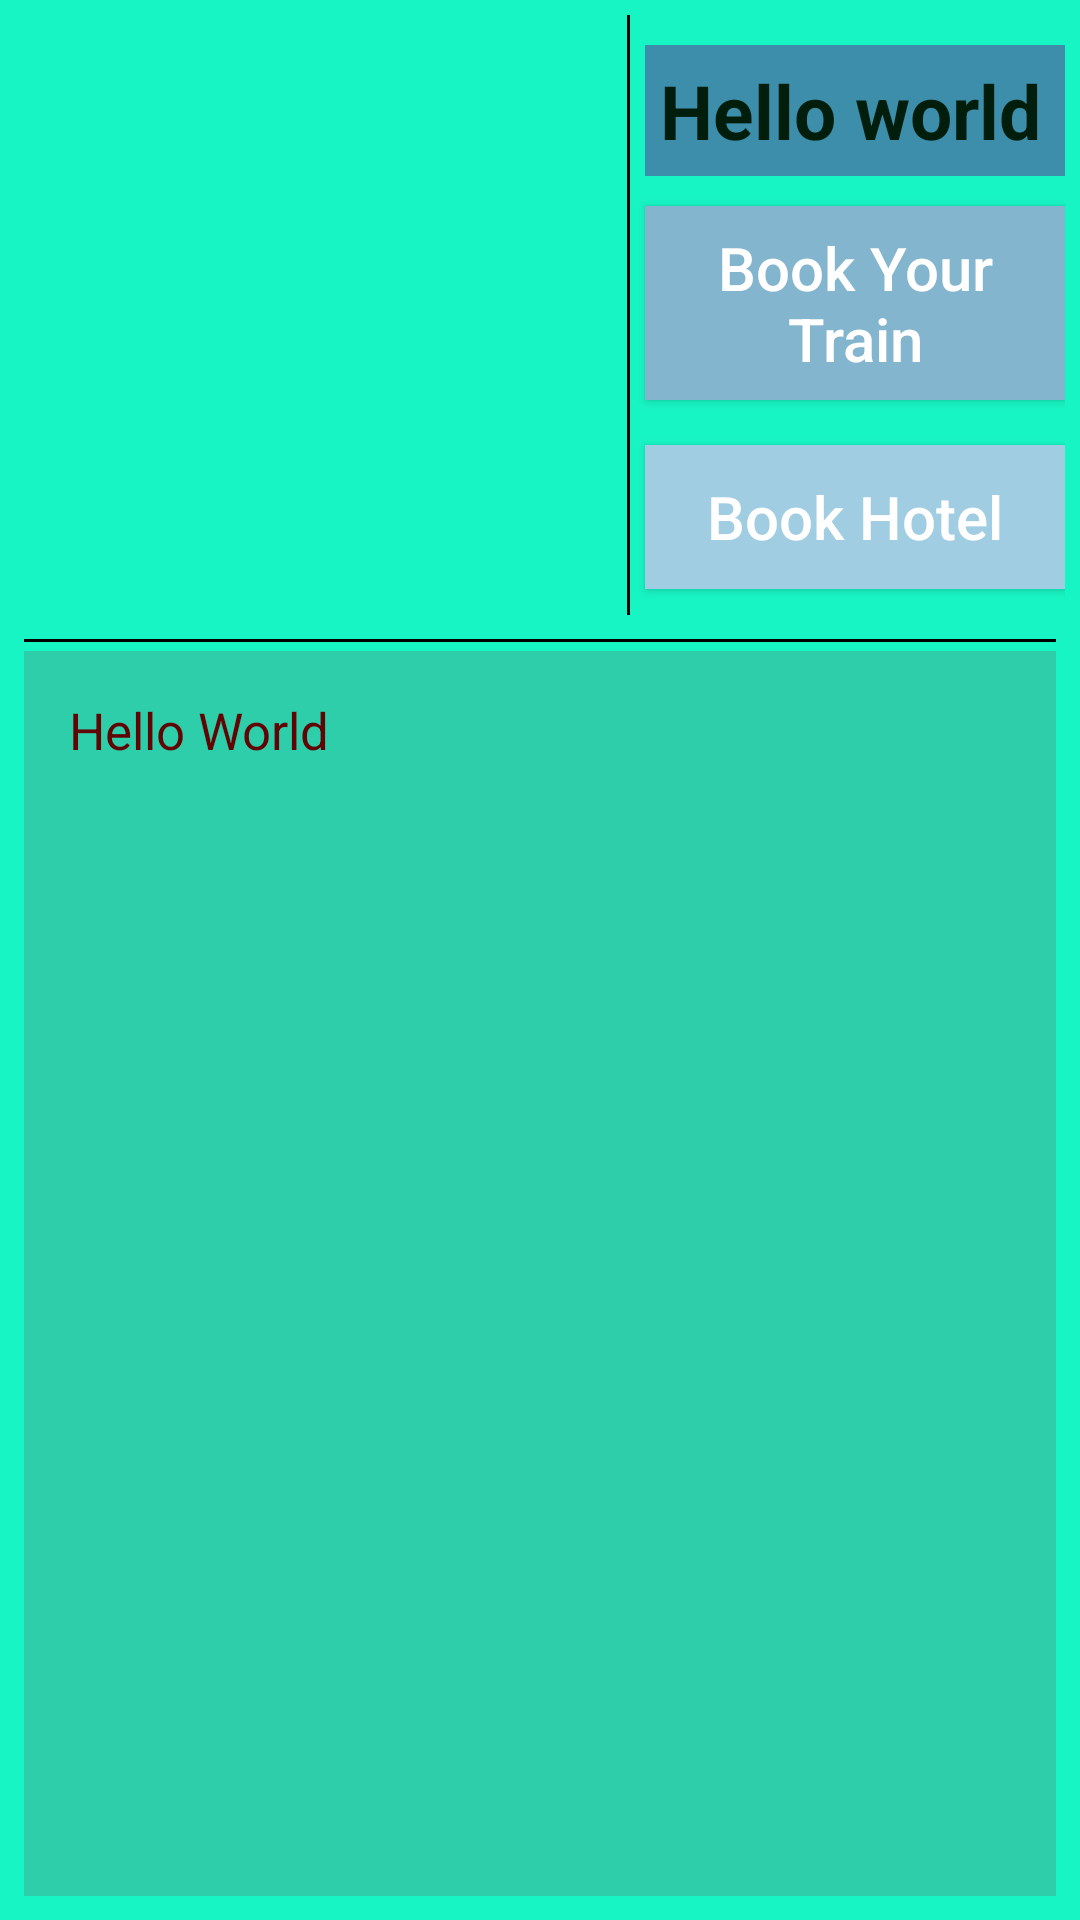

This screen was rendered from an Android layout file. Write that file and the resources it references.
<!-- AndroidManifest.xml: application theme AppTheme.MyActionBar -->
<!-- res/layout/activity_plan_your_trip.xml -->
<?xml version="1.0" encoding="utf-8"?>
<RelativeLayout xmlns:android="http://schemas.android.com/apk/res/android"
    xmlns:app="http://schemas.android.com/apk/res-auto"
    xmlns:tools="http://schemas.android.com/tools"
    android:layout_width="match_parent"
    android:layout_height="match_parent"
    android:background="#18F5C4"
    android:orientation="vertical"
    android:padding="5dp"
    tools:context=".Activity.PlanYourTrip">

    <ImageView
        android:id="@+id/imgShow"
        android:layout_width="200dp"
        android:layout_height="200dp"
        android:padding="2dp"
        android:scaleType="fitXY"
        android:src="@mipmap/ic_launcher" />

    <View
        android:layout_width="1dp"
        android:layout_height="200dp"
        android:layout_marginStart="4dp"
        android:layout_toEndOf="@+id/imgShow"
        android:background="#000" />

    <TextView
        android:id="@+id/txtNameShow"
        android:layout_width="match_parent"
        android:layout_height="wrap_content"
        android:layout_marginStart="10dp"
        android:layout_marginTop="10dp"
        android:layout_toEndOf="@+id/imgShow"
        android:background="#3D8EAA"
        android:padding="5dp"
        android:text="Hello world"
        android:textColor="#011D0C"
        android:textSize="25sp"
        android:textStyle="bold" />

    

    <Button
        android:id="@+id/btnBookTrain"
        android:layout_width="match_parent"
        android:layout_height="wrap_content"
        android:layout_below="@+id/txtNameShow"
        android:layout_marginStart="10dp"
        android:layout_marginTop="10dp"
        android:layout_marginBottom="5dp"
        android:layout_toEndOf="@+id/imgShow"
        android:background="#84B5CE"
        android:padding="7dp"
        android:text="Book Your Train"
        android:textAllCaps="false"
        android:textColor="#fff"
        android:textSize="20sp" />

    <Button
        android:id="@+id/btnBookHotel"
        android:layout_width="match_parent"
        android:layout_height="wrap_content"
        android:layout_below="@+id/btnBookTrain"
        android:layout_marginStart="10dp"
        android:layout_marginTop="10dp"
        android:layout_marginBottom="5dp"
        android:layout_toEndOf="@+id/imgShow"
        android:background="#A0CDE2"
        android:padding="7dp"
        android:text="Book Hotel"
        android:textAllCaps="false"
        android:textColor="#fff"
        android:textSize="20sp" />

    <View
        android:id="@+id/horizontalLine"
        android:layout_width="match_parent"
        android:layout_height="1dp"
        android:layout_below="@+id/imgShow"
        android:layout_marginStart="3dp"
        android:layout_marginTop="8dp"
        android:layout_marginEnd="3dp"
        android:background="#000" />

    <ScrollView
        android:layout_width="match_parent"
        android:layout_height="match_parent"
        android:layout_below="@+id/horizontalLine"
        android:layout_margin="3dp"
        android:background="#2DCEA9">

        <TextView
            android:id="@+id/txtTripDetail"
            android:layout_width="match_parent"
            android:layout_height="wrap_content"
            android:padding="15dp"
            android:text="Hello World"
            android:textColor="#610404"
            android:textSize="17sp" />
    </ScrollView>


</RelativeLayout>
<!-- resources referenced by this layout -->
<resources>
  <style name="AppTheme.MyActionBar" parent="Theme.AppCompat.Light.NoActionBar">
          <item name="colorPrimary">@color/colorPrimary</item>
          <item name="colorPrimaryDark">@color/colorPrimaryDark</item>
          <item name="colorAccent">@color/colorAccent</item>
  
      </style>
  <!-- not gathered from this repository: default colours our renderer supplied (Android Studio template values) -->
  <color name="colorPrimary">#FF6200EE</color>
  <color name="colorPrimaryDark">#FF3700B3</color>
  <color name="colorAccent">#FF03DAC5</color>
</resources>
